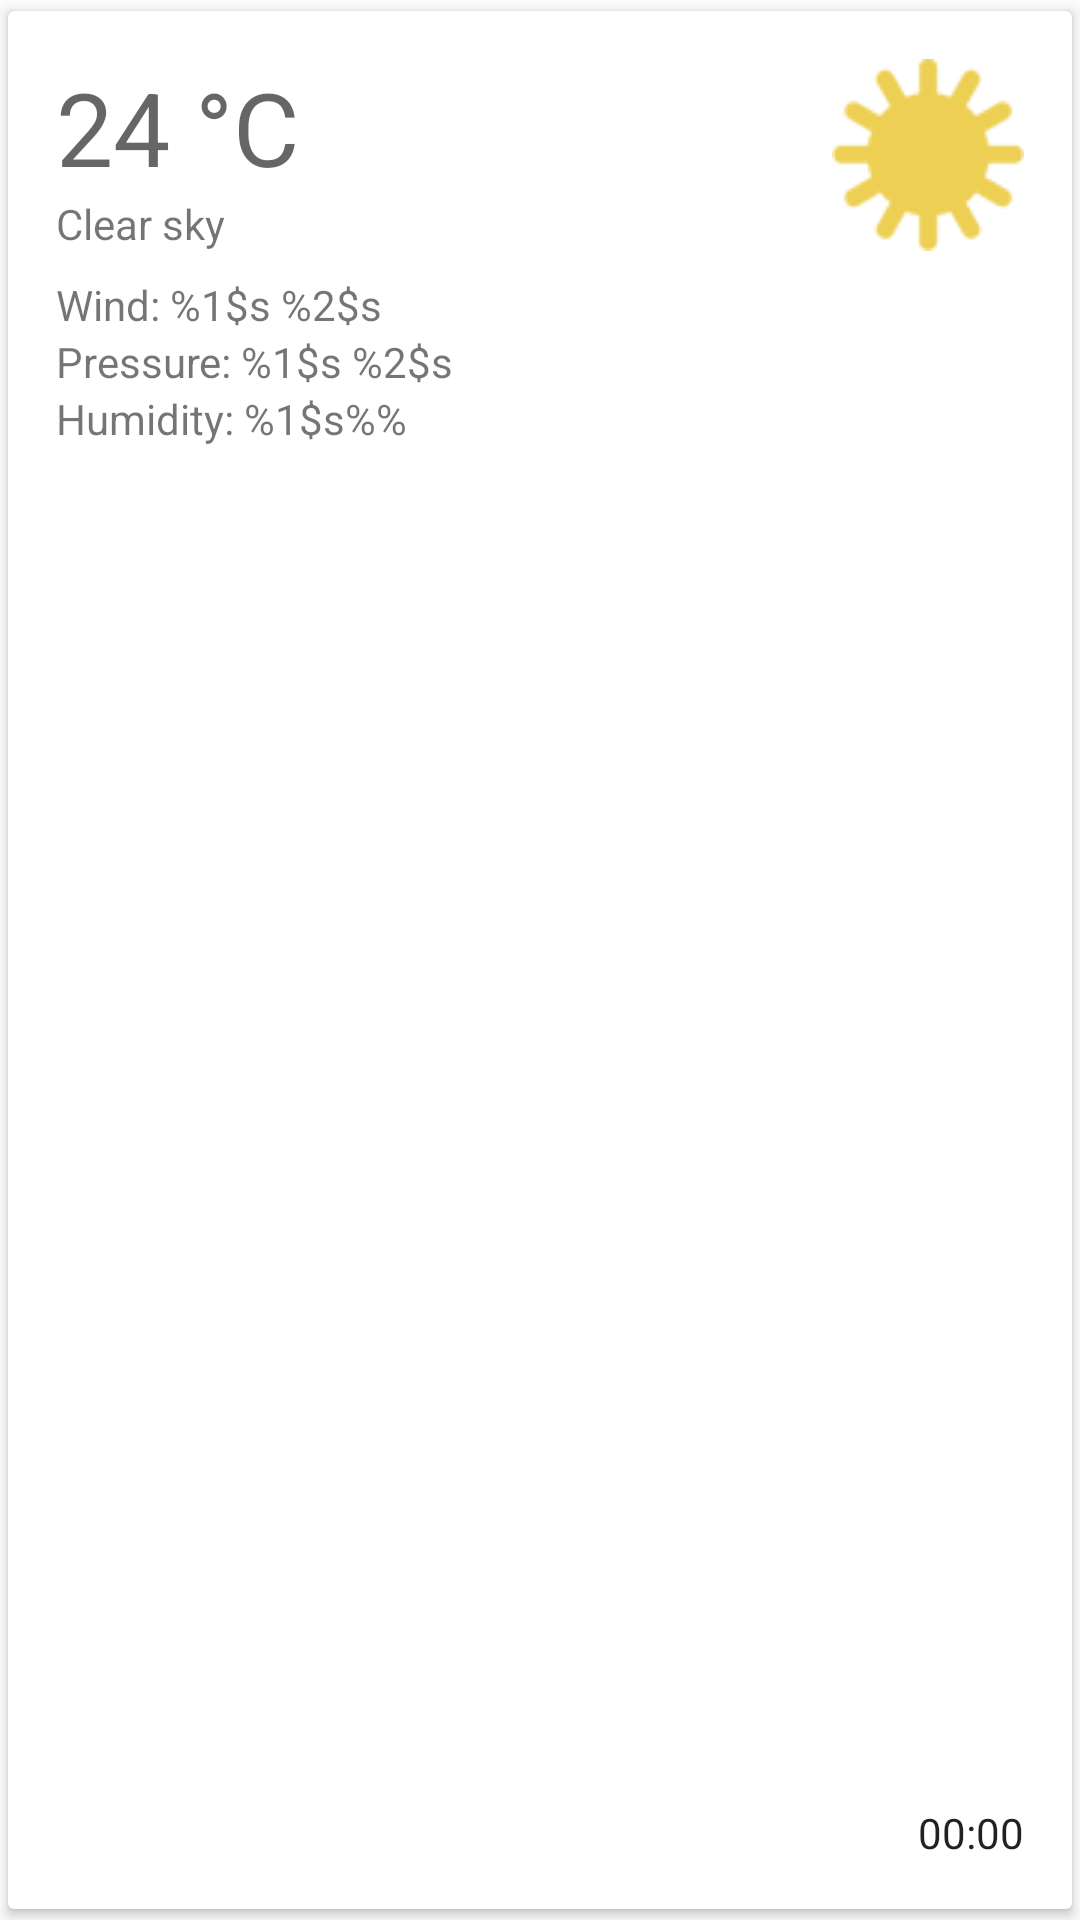

Produce the Android XML layout that renders to this screen, including the resource entries it uses.
<!-- AndroidManifest.xml: application theme AppTheme -->
<!-- res/layout/day_details_list_item.xml -->
<?xml version="1.0" encoding="utf-8"?>
<android.support.v7.widget.CardView xmlns:android="http://schemas.android.com/apk/res/android"
    xmlns:app="http://schemas.android.com/apk/res-auto"
    xmlns:tools="http://schemas.android.com/tools"
    android:layout_width="match_parent"
    android:layout_height="wrap_content"
    app:cardCornerRadius="@dimen/cardview_corner_radius"
    app:cardPreventCornerOverlap="true"
    app:cardUseCompatPadding="true"
    app:contentPadding="@dimen/cardview_content_padding">

    <RelativeLayout
        android:layout_width="match_parent"
        android:layout_height="wrap_content">

        <TextView
            android:id="@+id/item_temprature"
            android:layout_width="wrap_content"
            android:layout_height="wrap_content"
            android:text="24 °C"
            android:textAppearance="@style/TextAppearance.AppCompat.Display1"
            tools:ignore="HardcodedText" />

        <TextView
            android:id="@+id/item_description"
            android:layout_width="wrap_content"
            android:layout_height="wrap_content"
            android:layout_alignParentLeft="true"
            android:layout_alignParentStart="true"
            android:layout_below="@+id/item_temprature"
            android:text="Clear sky"
            tools:ignore="HardcodedText" />

        <TextView
            android:id="@+id/item_wind"
            android:layout_width="wrap_content"
            android:layout_height="wrap_content"
            android:layout_below="@id/item_description"
            android:layout_marginTop="@dimen/margin_8dp"
            android:text="@string/toolbar_wind" />

        <TextView
            android:id="@+id/item_pressure"
            android:layout_width="wrap_content"
            android:layout_height="wrap_content"
            android:layout_below="@id/item_wind"
            android:text="@string/toolbar_pressure" />

        <TextView
            android:id="@+id/item_humidity"
            android:layout_width="wrap_content"
            android:layout_height="wrap_content"
            android:layout_below="@id/item_pressure"
            android:text="@string/toolbar_humidity" />

        <ImageView
            android:id="@+id/item_day_icon"
            android:layout_width="wrap_content"
            android:layout_height="wrap_content"
            android:layout_alignParentEnd="true"
            android:layout_alignParentRight="true"
            android:src="@drawable/img_01d_64dp" />

        <TextView
            android:id="@+id/item_forecast_time"
            android:layout_width="wrap_content"
            android:layout_height="wrap_content"
            android:layout_alignParentBottom="true"
            android:layout_alignParentEnd="true"
            android:layout_alignParentRight="true"
            android:gravity="center"
            android:text="00:00"
            android:textAppearance="@style/TextAppearance.AppCompat.Body1"
            tools:ignore="HardcodedText" />

    </RelativeLayout>

</android.support.v7.widget.CardView>
<!-- resources referenced by this layout -->
<resources>
  <dimen name="cardview_content_padding">16dp</dimen>
  <dimen name="cardview_corner_radius">2dp</dimen>
  <dimen name="margin_8dp">8dp</dimen>
  <!-- drawable img_01d_64dp: png bitmap (drawable-mdpi, 1717 bytes) -->
  <string name="toolbar_humidity">Humidity: %1$s%%</string>
  <string name="toolbar_pressure">Pressure: %1$s %2$s</string>
  <string name="toolbar_wind">Wind: %1$s %2$s</string>
  <style name="AppTheme" parent="Theme.AppCompat.Light.NoActionBar">
          <item name="colorPrimary">@color/colorPrimary</item>
          <item name="colorPrimaryDark">@color/colorPrimaryDark</item>
          <item name="colorAccent">@color/colorAccent</item>
      </style>
  <color name="colorPrimary">#455a64</color>
  <color name="colorPrimaryDark">#263238</color>
  <color name="colorAccent">#90a4ae</color>
</resources>
